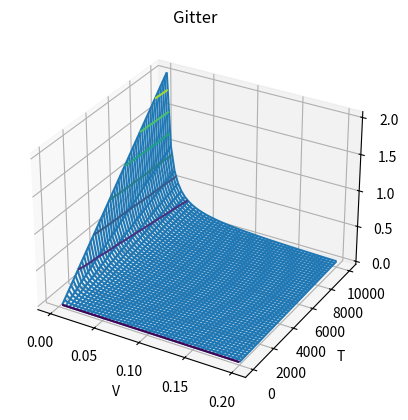

This chart was generated by the following Python code:
import matplotlib.pyplot as plt
import numpy as np

g = 9.81
R = 8.31


def W(v_0, alpha):
    return (v_0 ** 2 * np.sin(2 * alpha)) / g


def p(V, T):
    return (R * T) / V


if __name__ == '__main__':
    [V, T] = np.meshgrid(np.linspace(0, 0.2), np.linspace(0, 1e4))
    z = p(V, T)

    fig = plt.figure(4)
    ax = fig.add_subplot(111, projection='3d')
    ax.plot_wireframe(V, T, z)

    plt.title('Gitter')
    plt.contour(V, T, z)
    ax.set_xlabel('V')
    ax.set_ylabel('T')
    ax.set_zlabel('W')

    plt.show()
